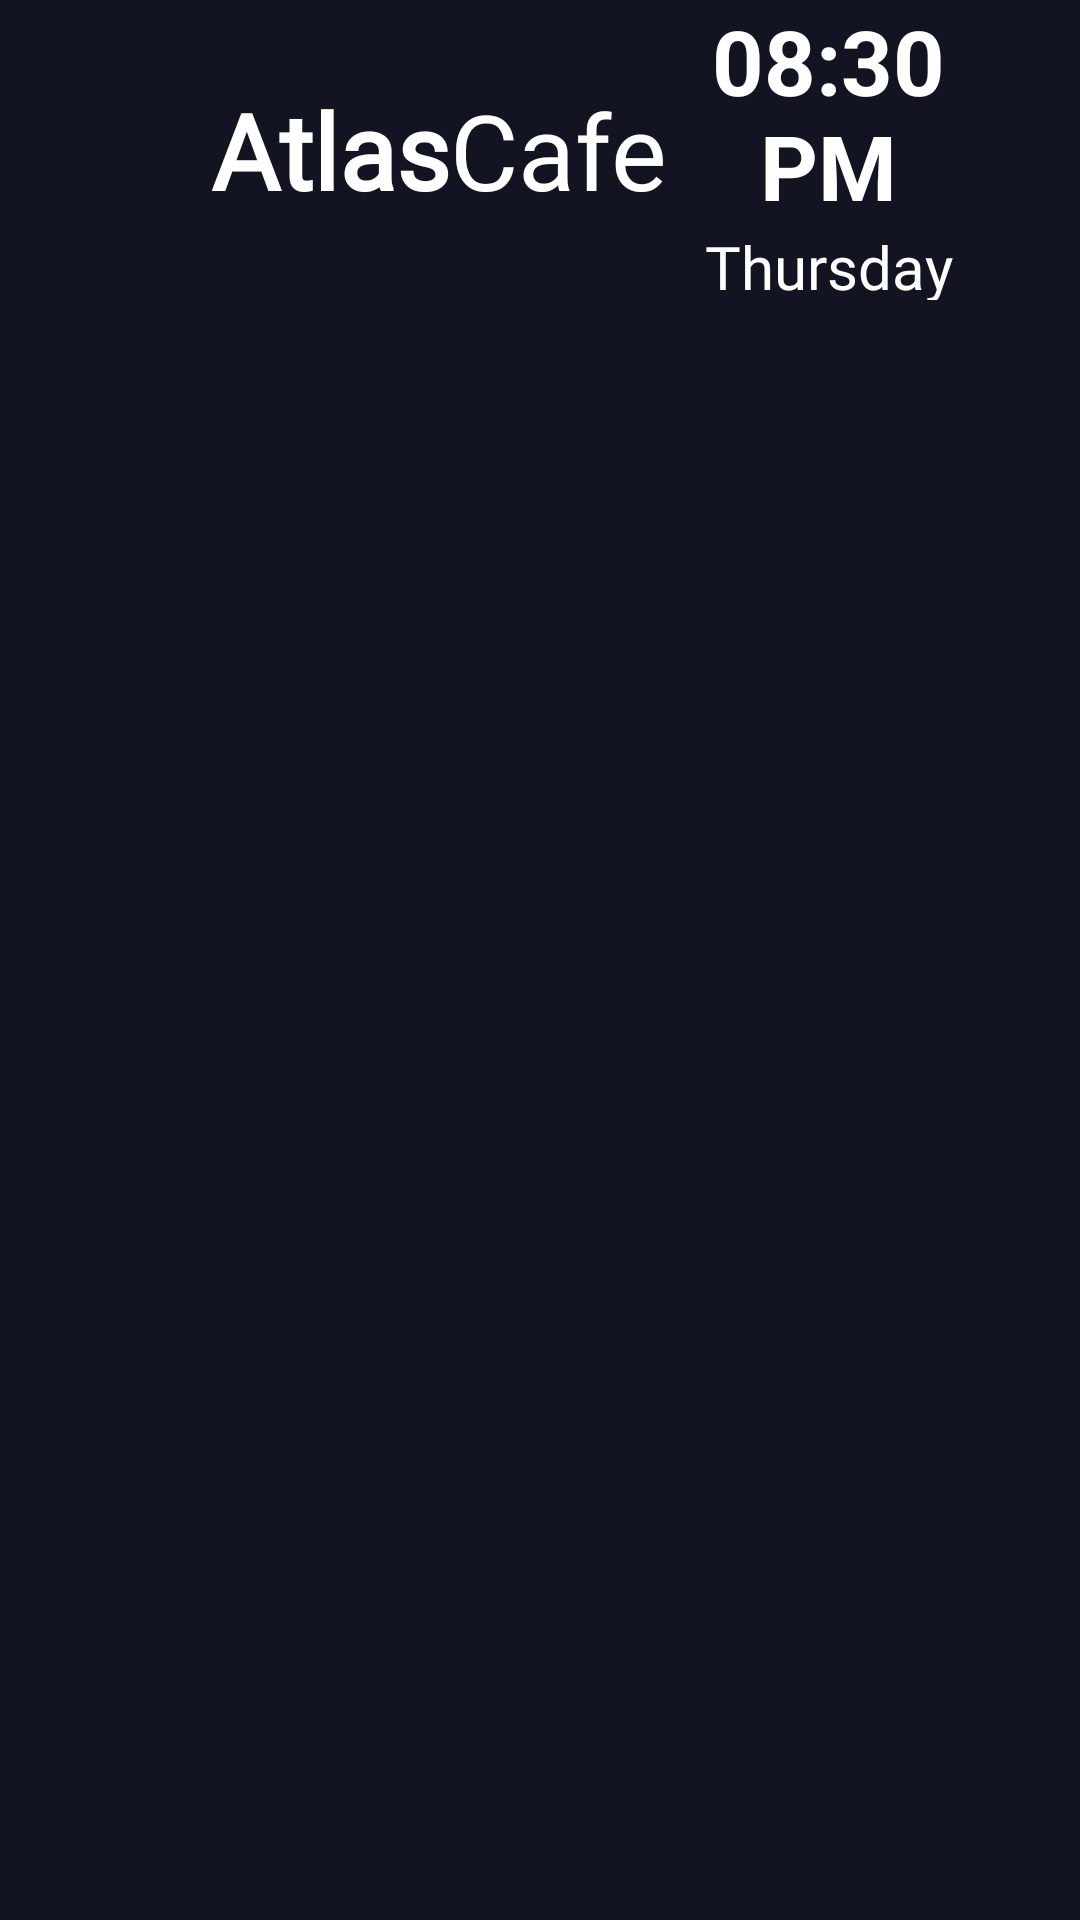

Here is an Android app screen rendered from its layout file. Give the layout XML and the strings, colors and styles it references.
<!-- AndroidManifest.xml: application theme Theme.RESTRO -->
<!-- res/layout/activity_container.xml -->
<?xml version="1.0" encoding="utf-8"?>
<LinearLayout xmlns:android="http://schemas.android.com/apk/res/android"
    xmlns:app="http://schemas.android.com/apk/res-auto"
    xmlns:tools="http://schemas.android.com/tools"
    android:layout_width="match_parent"
    android:layout_height="match_parent"
    android:background="@color/main"
    android:orientation="vertical"
    tools:context=".activities.ContainerActivity">

    <LinearLayout
        android:layout_width="match_parent"
        android:layout_height="100dp"
        android:layout_gravity="center"
        android:layout_marginStart="10dp"
        android:layout_marginEnd="10dp"
        android:gravity="center"
        android:orientation="horizontal">

        <ImageView
            android:layout_width="60dp"
            android:layout_height="60dp"
            android:layout_marginBottom="5dp"
            android:paddingTop="10dp"
            android:paddingBottom="10dp"
            android:src="@drawable/svgexport_1"
            app:tint="@color/white" />

        <TextView

            android:layout_width="wrap_content"
            android:layout_height="match_parent"
            android:fontFamily="@font/poppins_medium"
            android:gravity="center"
            android:text="Atlas"
            android:textColor="@color/white"
            android:textSize="35sp"
            android:textStyle="bold" />

        <TextView
            android:layout_width="wrap_content"
            android:layout_height="match_parent"
            android:fontFamily="@font/poppins_medium"
            android:gravity="center"
            android:text="Cafe"
            android:textColor="@color/white"
            android:textSize="35sp" />

        <LinearLayout
            android:layout_width="match_parent"
            android:layout_height="match_parent"
            android:layout_marginEnd="20dp"
            android:gravity="end|center"
            android:orientation="vertical">

            <TextView
                android:id="@+id/time"
                android:layout_width="wrap_content"
                android:layout_height="wrap_content"
                android:gravity="center"
                android:text="08:30 PM"
                android:textColor="@color/white"
                android:textSize="30sp"
                android:textStyle="bold" />

            <TextView
                android:id="@+id/date"
                android:layout_width="wrap_content"
                android:layout_height="wrap_content"
                android:fontFamily="@font/poppins_medium"
                android:gravity="center"
                android:text="Thursday 04 Jan"
                android:textColor="@color/white"
                android:textSize="20sp" />

        </LinearLayout>


    </LinearLayout>

    <FrameLayout
        android:id="@+id/main_frame"
        android:layout_width="match_parent"
        android:layout_height="match_parent"
        android:visibility="visible" />

</LinearLayout>
<!-- resources referenced by this layout -->
<resources>
  <color name="main">#121421</color>
  <color name="white">#FFFFFFFF</color>
  <style name="Theme.RESTRO" parent="Theme.MaterialComponents.DayNight.NoActionBar">
          
          <item name="android:forceDarkAllowed">false</item>
          <item name="colorPrimary">@color/purple_500</item>
          <item name="colorPrimaryVariant">@color/purple_700</item>
          <item name="colorOnPrimary">@color/main</item>
          
          <item name="colorSecondary">@color/teal_200</item>
          <item name="colorSecondaryVariant">@color/teal_700</item>
          <item name="colorOnSecondary">@color/black</item>
          
          <item name="statusBarBackground">@color/main</item>
          <item name="android:windowLightStatusBar">true</item>
   .      <item name="android:statusBarColor">@color/main</item>
          
      </style>
  <color name="purple_500">#FF6200EE</color>
  <color name="purple_700">#FF3700B3</color>
  <color name="teal_200">#FF03DAC5</color>
  <color name="teal_700">#FF018786</color>
  <color name="black">#FF000000</color>
</resources>
